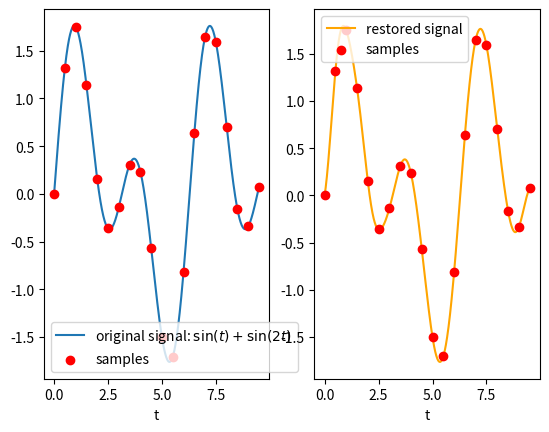

Generate this figure with matplotlib:
#!/usr/bin/env python3
import numpy as np
import matplotlib.pyplot as plt

interval=0.5
nsamples=20
samples=[]

def signal(t):
    return np.sin(t)+np.sin(2*t)

for i in range(nsamples):
    samples.append(signal(interval*i))

def restored(t):
    y=0
    for i in range(nsamples):
        y+=samples[i]*np.sinc(t/interval-i)
    return y

x=np.linspace(0,19*interval,1000)

plt.figure("Restored vs. original")
ax=plt.subplot(121)
ax.set_xlabel("t")
plt.plot(x,signal(x),label=r"original signal: $\sin(t)+\sin(2t)$")
plt.scatter(np.arange(0,20*interval,interval),samples,color='red',
    label="samples",zorder=3)
plt.legend()
ax=plt.subplot(122)
ax.set_xlabel("t")
plt.plot(x,restored(x),color='orange',label="restored signal")
plt.scatter(np.arange(0,20*interval,interval),samples,color='red',
    label="samples",zorder=3)
plt.legend()
plt.show()
